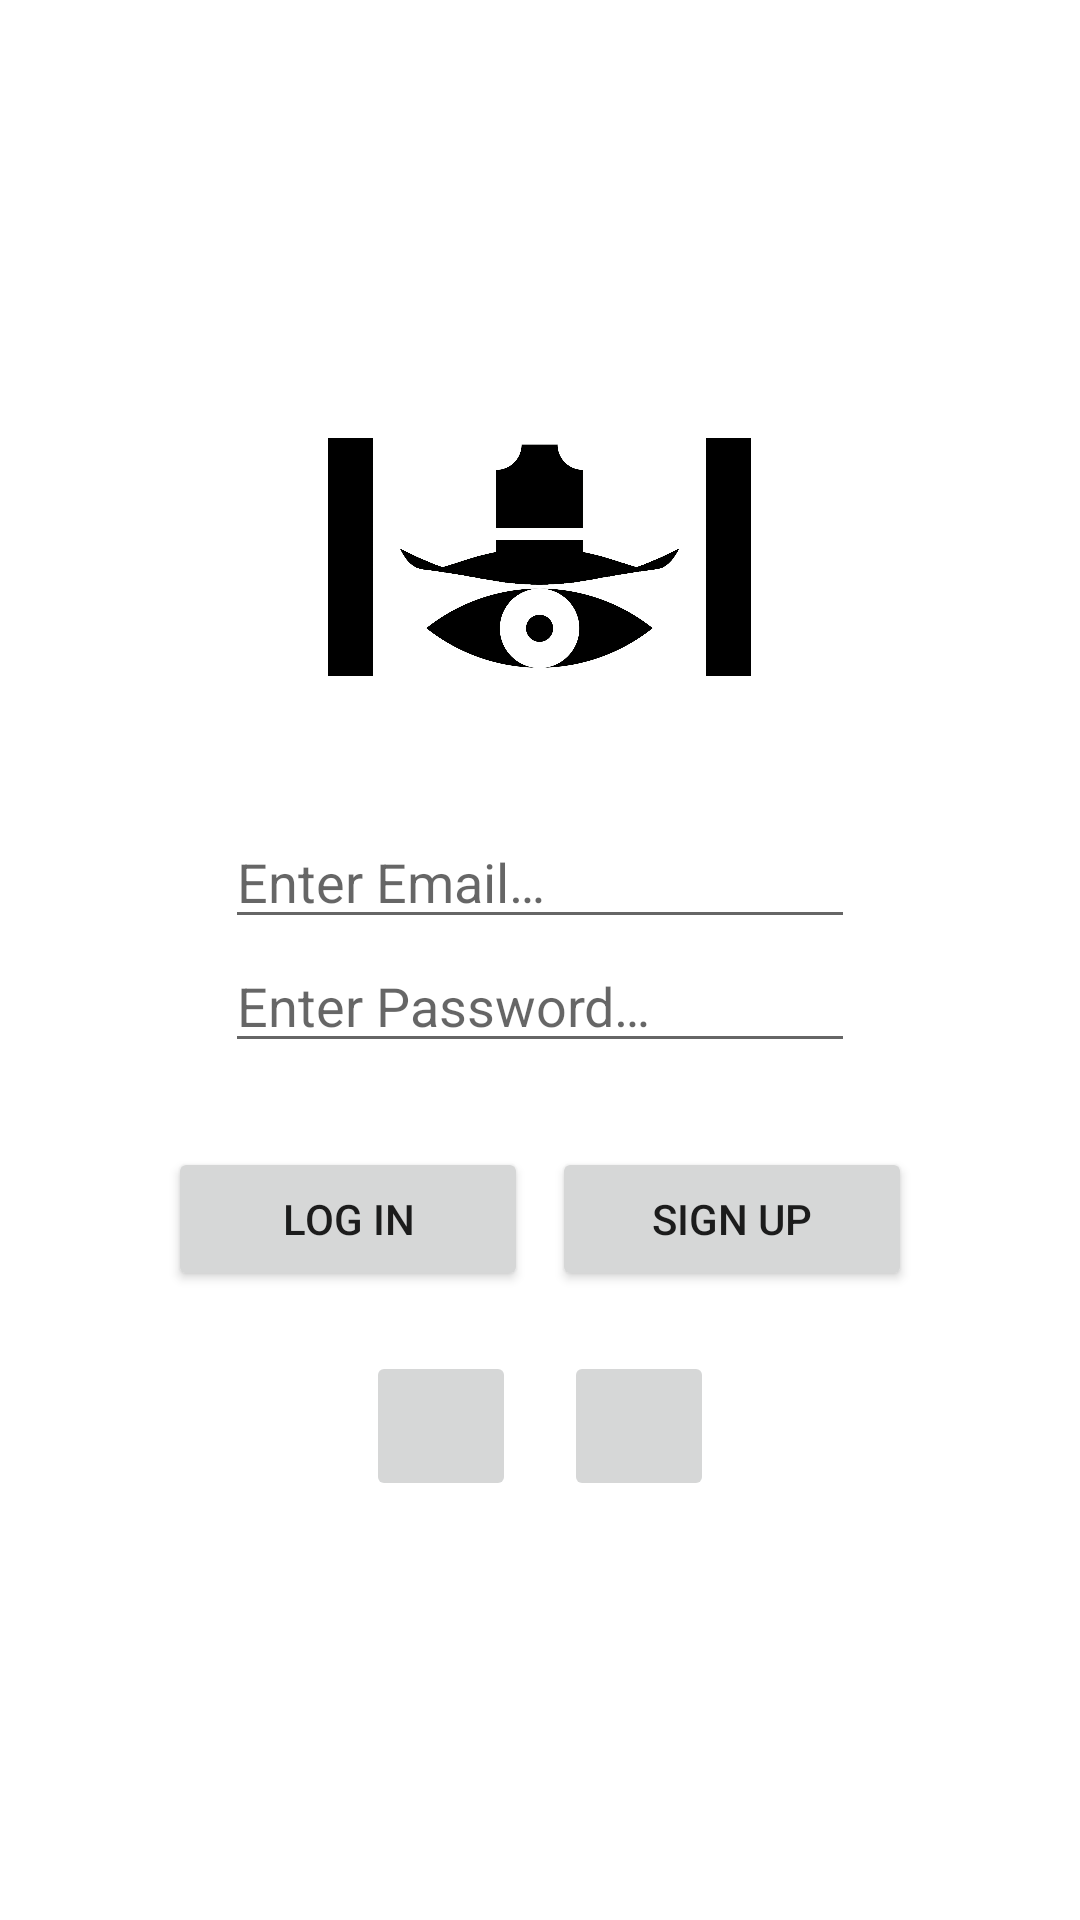

Write the Android layout XML for this screen, with the resource values it uses.
<!-- AndroidManifest.xml: application theme Theme.DesparadosAEYE -->
<!-- res/layout/activity_login.xml -->
<?xml version="1.0" encoding="utf-8"?>
<LinearLayout xmlns:android="http://schemas.android.com/apk/res/android"
    xmlns:app="http://schemas.android.com/apk/res-auto"
    xmlns:tools="http://schemas.android.com/tools"
    android:id="@+id/loginActivity"
    android:layout_width="match_parent"
    android:layout_height="match_parent"
    tools:context=".ui.login.LoginActivity">

    <LinearLayout
        android:layout_width="match_parent"
        android:layout_height="wrap_content"
        android:orientation="vertical"
        android:layout_gravity="center"
        tools:ignore="UselessParent">

        <ImageView
            android:id="@+id/imageView"
            android:layout_width="141dp"
            android:layout_height="124dp"
            android:layout_gravity="center"
            android:fadingEdge="horizontal|vertical"
            android:foreground="@drawable/rounded_fg"
            app:srcCompat="@drawable/theme_icon"
            android:contentDescription="@string/nav_header_title" />
        

        <EditText
            android:id="@+id/TextEmailAddress"
            android:layout_width="wrap_content"
            android:layout_height="wrap_content"
            android:layout_gravity="center"
            android:ems="10"
            android:hint="@string/prompt_email"
            android:inputType="textEmailAddress"
            tools:ignore="Autofill"
            android:layout_marginTop="@dimen/login_fields_margin"/>

        <EditText
            android:id="@+id/TextPassword"
            android:layout_width="wrap_content"
            android:layout_height="wrap_content"
            android:layout_gravity="center"
            android:ems="10"
            android:hint="@string/prompt_password"
            android:inputType="textPassword"
            tools:ignore="Autofill"
            android:layout_marginBottom="@dimen/login_fields_margin"/>

        <LinearLayout
            android:layout_width="wrap_content"
            android:layout_height="wrap_content"
            android:layout_gravity="center"
            android:orientation="horizontal">

            <Button
                android:id="@+id/buttonSignIn"
                android:layout_width="@dimen/login_button"
                android:layout_height="wrap_content"
                android:layout_gravity="center"
                android:text="@string/log_in_button"
                android:layout_margin="@dimen/login_button_margin"
                tools:ignore="ButtonStyle" />

            <Button
                android:id="@+id/buttonCreateAccount"
                android:layout_width="@dimen/login_button"
                android:layout_height="wrap_content"
                android:layout_gravity="center"
                android:text="@string/sign_up_button"
                android:layout_margin="@dimen/login_button_margin"
                tools:ignore="ButtonStyle" />
        </LinearLayout>

        <LinearLayout
            android:layout_width="wrap_content"
            android:layout_height="wrap_content"
            android:layout_gravity="center"
            android:orientation="horizontal"
            android:layout_margin="@dimen/auth_provider_button_margin">

            <ImageButton
                android:id="@+id/imageButtonGoogle"
                android:layout_width="@dimen/auth_provider_button_size"
                android:layout_height="@dimen/auth_provider_button_size"
                android:layout_gravity="center"
                android:foreground="@drawable/rounded_fg"
                android:scaleType="fitXY"
                app:srcCompat="@drawable/google_image"
                android:layout_margin="@dimen/auth_provider_button_margin"
                android:contentDescription="@string/sign_in_with_google_button" />

            <ImageButton
                android:id="@+id/imageButtonFacebook"
                android:layout_width="@dimen/auth_provider_button_size"
                android:layout_height="@dimen/auth_provider_button_size"
                android:layout_gravity="center"
                android:foreground="@drawable/rounded_fg"
                android:scaleType="fitXY"
                app:srcCompat="@drawable/facebook_image"
                android:layout_margin="@dimen/auth_provider_button_margin"
                android:contentDescription="@string/sign_in_with_facebook_button" />
        </LinearLayout>
    </LinearLayout>
</LinearLayout>
<!-- resources referenced by this layout -->
<resources>
  <dimen name="auth_provider_button_margin">8dp</dimen>
  <dimen name="auth_provider_button_size">50dp</dimen>
  <dimen name="login_button">120dp</dimen>
  <dimen name="login_button_margin">4dp</dimen>
  <dimen name="login_fields_margin">24dp</dimen>
  <!-- drawable rounded_fg (drawable) -->
  <?xml version="1.0" encoding="utf-8"?>
  <shape
      xmlns:android="http://schemas.android.com/apk/res/android"
      android:innerRadiusRatio="2.5"
      android:shape="ring"
      android:thicknessRatio="1"
      android:useLevel="false">
      <gradient
          android:type="radial"
          android:gradientRadius="16dp"
          android:endColor="@color/white"
          />
  </shape>
  <!-- drawable theme_icon: png bitmap (drawable, 55846 bytes) -->
  <string name="log_in_button">Log in</string>
  <string name="nav_header_title">DesperadosAEye</string>
  <string name="prompt_email">Enter Email…</string>
  <string name="prompt_password">Enter Password…</string>
  <string name="sign_in_with_facebook_button">sign in with facebook</string>
  <string name="sign_in_with_google_button">sign in with google</string>
  <string name="sign_up_button">Sign Up</string>
  <style name="Theme.DesparadosAEYE" parent="Theme.MaterialComponents.DayNight.DarkActionBar">
          
          <item name="colorPrimary">@color/purple_500</item>
          <item name="colorPrimaryVariant">@color/purple_700</item>
          <item name="colorOnPrimary">@color/white</item>
          
          <item name="colorSecondary">@color/teal_200</item>
          <item name="colorSecondaryVariant">@color/teal_700</item>
          <item name="colorOnSecondary">@color/black</item>
          
          <item name="android:statusBarColor" tools:targetApi="l">?attr/colorPrimaryVariant</item>
          
  
          
          <item name="colorUserStatement">@color/user_statement_light</item>
          <item name="colorAIStatement">@color/ai_statement_light</item>
  
          
          <item name="ic_user_submit_path">@drawable/ic_user_submit</item>
      </style>
  <color name="white">#FFFFFFFF</color>
  <color name="purple_500">#FF6200EE</color>
  <color name="purple_700">#FF3700B3</color>
  <color name="teal_200">#FF03DAC5</color>
  <color name="teal_700">#FF018786</color>
  <color name="black">#FF000000</color>
  <color name="user_statement_light">#673AB7</color>
  <color name="ai_statement_light">#474747</color>
</resources>
